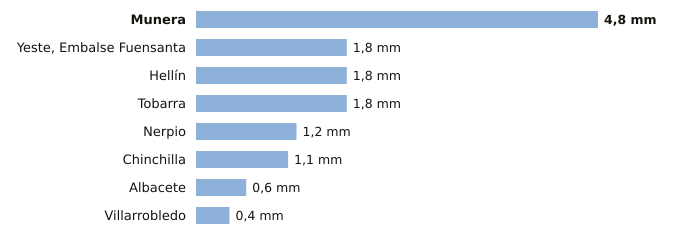

The data file committed next to this chart (first rows):
estacion, provincia, indicativo, mm_6_dias_anteriores, mm_hoy, mm_7_dias, horas_de_hoy
Munera, Albacete, 4096Y, 4.8, 0.0, 4.8, 1
Yeste, Embalse Fuensanta, Albacete, 7066Y, 1.8, 0.0, 1.8, 3
Hellín, Albacete, 7096B, 1.8, 0.0, 1.8, 3
Tobarra, Albacete, 7103Y, 1.8, 0.0, 1.8, 3
Nerpio, Albacete, 7067Y, 1.2, 0.0, 1.2, 2
Chinchilla, Albacete, 8177A, 1.1, 0.0, 1.1, 3
Albacete, Albacete, 8178D, 0.6, 0.0, 0.6, 3
Villarrobledo, Albacete, 4091Y, 0.4, 0.0, 0.4, 2
